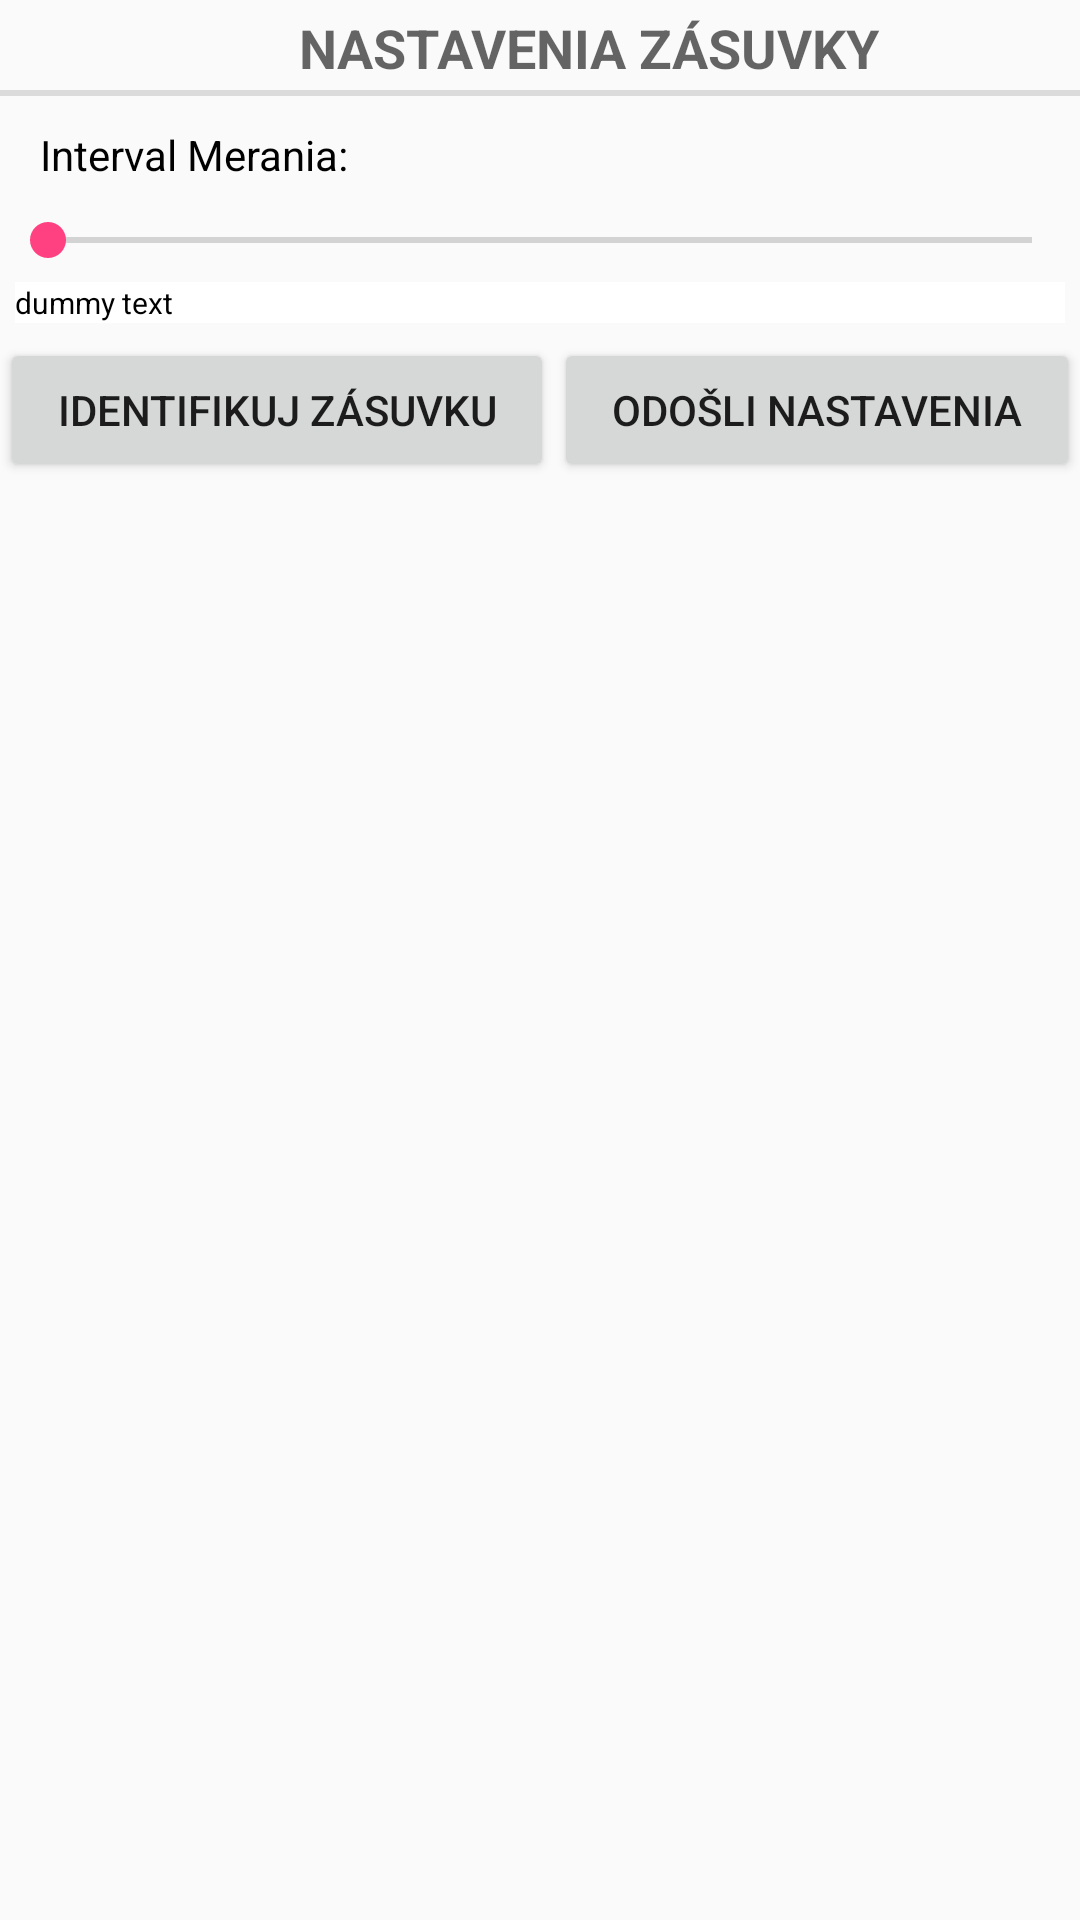

Produce the Android XML layout that renders to this screen, including the resource entries it uses.
<!-- AndroidManifest.xml: application theme AppTheme -->
<!-- res/layout/fragment_hw_config.xml -->
<RelativeLayout xmlns:android="http://schemas.android.com/apk/res/android"
    xmlns:tools="http://schemas.android.com/tools"
    android:layout_width="match_parent"
    android:layout_height="match_parent"
    tools:context="com.samuel.altzasuvkaapp.fragments.HwConfigFragment">

    <LinearLayout
        android:orientation="vertical"
        android:layout_width="wrap_content"
        android:layout_height="wrap_content"
        android:id="@+id/section1_label"
        android:layout_below="@id/section2_label"
        >
        <TextView
            style="?android:attr/listSeparatorTextViewStyle"
            android:layout_width="385dp"
            android:layout_height="wrap_content"
            android:text="Nastavenia zásuvky"
            android:textSize="18dp"
            android:gravity="center" />
    </LinearLayout>
    <TextView
        android:layout_width="wrap_content"
        android:layout_height="wrap_content"
        android:text=" Interval Merania:"
        android:textColor="#000"
        android:padding="10dp"
        android:id="@+id/seeker_label"
        android:layout_below="@id/section1_label"/>
    <SeekBar
        android:layout_width="match_parent"
        android:layout_height="wrap_content"
        android:id="@+id/seeker"
        android:layout_below="@id/seeker_label"
        />


    <TextView
        android:layout_below="@+id/seeker"
        android:layout_width="match_parent"
        android:layout_height="wrap_content"
        android:textSize="10dp"
        android:background="#FFF"
        android:textColor="#000"
        android:id="@+id/text"
        android:text="dummy text"
        android:layout_margin="5dp"
        />

    <LinearLayout
        android:layout_width="match_parent"
        android:layout_height="wrap_content"
        android:layout_below="@+id/text">
        <Button
            android:layout_width="wrap_content"
            android:layout_height="wrap_content"
            android:text="Identifikuj zásuvku"
            android:id="@+id/btn_blink"
            android:layout_weight="1"
            />
        <Button
            android:layout_width="wrap_content"
            android:layout_height="wrap_content"
            android:text="Odošli nastavenia"
            android:id="@+id/btn_send"
            android:layout_weight="1"/>
    </LinearLayout>

</RelativeLayout>
<!-- resources referenced by this layout -->
<resources>
  <style name="AppTheme" parent="Theme.AppCompat.Light.DarkActionBar">
          
          <item name="colorPrimary">@color/panel</item>
          <item name="colorPrimaryDark">@color/panel</item>
          <item name="colorAccent">@color/colorAccent</item>
      </style>
  <color name="panel">#43a047</color>
  <color name="colorAccent">#FF4081</color>
</resources>
